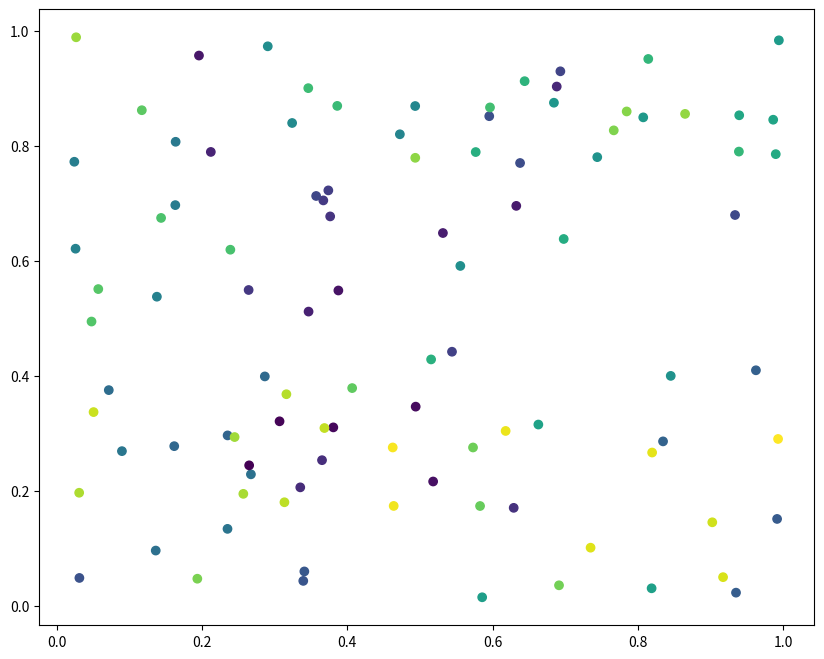

The script that saved this image:
import numpy as np
import matplotlib.pyplot as plt
from scipy.cluster.hierarchy import linkage, fcluster
from scipy.spatial import distance as ssd
from scipy.spatial.distance import pdist, cdist



# copied from haversine.py 
import math
def haversine_distance(origin, destination):
    lat1, lon1 = origin
    lat2, lon2 = destination
    radius = 6371 # km

    dlat = math.radians(lat2-lat1)
    dlon = math.radians(lon2-lon1)
    a = math.sin(dlat/2) * math.sin(dlat/2) + math.cos(math.radians(lat1)) \
        * math.cos(math.radians(lat2)) * math.sin(dlon/2) * math.sin(dlon/2)
    c = 2 * math.atan2(math.sqrt(a), math.sqrt(1-a))
    d = radius * c

    return d 
 
 
 
def compute_distance_matrix(X, temp_weight=None, coord_weight=None):
    D = pdist(X[:, :2], lambda x, y: haversine_distance(x, y))  
    T = pdist(X, lambda x, y: abs(x[-1] - y[-1])) # pairwise differences by temperature
    if temp_weight is None or coord_weight is None: # if at least one of the weights isn't defined, use coordinates only
        return D
    return temp_weight * T + coord_weight * D
       
    
 
np.random.seed(30) 
 
 
# Create location data
x = np.random.rand(100, 1)
y = np.random.rand(100, 1)
 
t = np.random.randint(0, 20, size=(100,1))

 

X = np.hstack([x, y, t])

# Compare clustering alternatives
distance_matrix = compute_distance_matrix(X, temp_weight=100, coord_weight=5)
Zd = linkage(distance_matrix, method="complete")
 
 
# Cluster based on distance matrix
cld = fcluster(Zd, 10, criterion='distance').reshape(100,1)
plt.figure(figsize=(10, 8))
plt.scatter(x, y, c=cld)  
plt.show()
